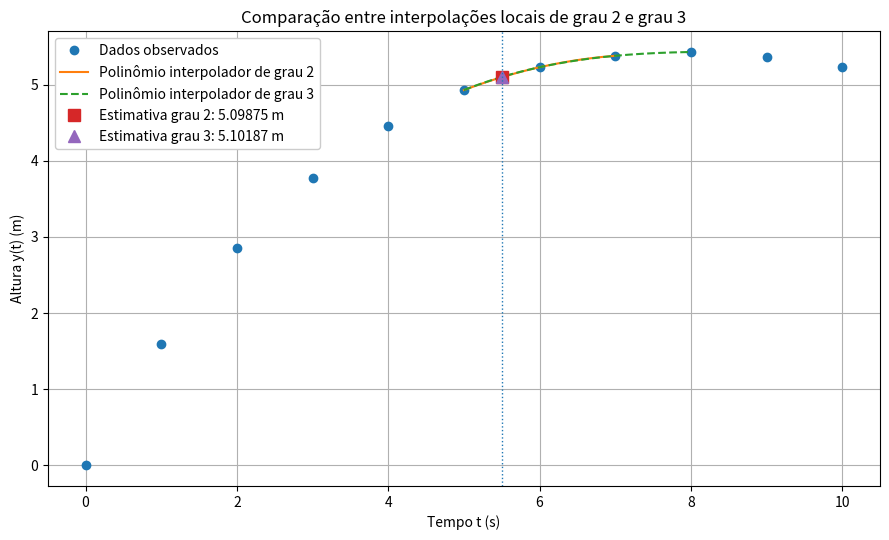

Reproduce this figure in Python.
# Dicente Sophia Lafis Formiga, GRR 20246031
import numpy as np
import matplotlib.pyplot as plt


# ============================================================
# EXERCÍCIO 4 - INTERPOLAÇÃO DO MOVIMENTO DE UM PROJÉTIL
# Usar diferenças divididas de Newton para estimar y(5.5)
# ============================================================

# ============================================================
# DADOS DO PROBLEMA
# ============================================================

t = np.array([0, 1, 2, 3, 4, 5, 6, 7, 8, 9, 10], dtype=float)

y = np.array([0.00, 1.59, 2.85, 3.78, 4.46, 4.93,
              5.23, 5.38, 5.43, 5.37, 5.23], dtype=float)

valor_alvo = 5.5


# ============================================================
# FUNÇÕES AUXILIARES DE IMPRESSÃO
# ============================================================

def imprimir_titulo(titulo):
    print("\n" + "=" * 90)
    print(titulo)
    print("=" * 90)


def imprimir_vetor_dados(t, y):
    print("\nDados fornecidos no enunciado")
    print("-" * 40)
    print(f"{'t (s)':>10} | {'y(t) (m)':>15}")
    print("-" * 40)

    for ti, yi in zip(t, y):
        print(f"{ti:>10.2f} | {yi:>15.5f}")

    print("-" * 40)


# ============================================================
# TABELA DE DIFERENÇAS DIVIDIDAS
# ============================================================

def diferencas_divididas(x, y):
    """
    Constrói a tabela de diferenças divididas de Newton.
    """
    n = len(x)
    tabela = np.zeros((n, n), dtype=float)

    # Ordem zero
    tabela[:, 0] = y

    # Ordens superiores
    for j in range(1, n):
        for i in range(n - j):
            tabela[i, j] = (tabela[i + 1, j - 1] - tabela[i, j - 1]) / (x[i + j] - x[i])

    return tabela


def imprimir_tabela_diferencas(x, tabela):
    """
    Imprime a tabela de diferenças divididas de forma organizada.
    """
    n = len(x)

    print("\nTabela de diferenças divididas")
    print("-" * (14 + 16 * n))

    cabecalho = f"{'t':>10} |"
    for j in range(n):
        cabecalho += f" {'Ordem ' + str(j):>13} |"
    print(cabecalho)

    print("-" * (14 + 16 * n))

    for i in range(n):
        linha = f"{x[i]:>10.2f} |"

        for j in range(n):
            if j <= n - i - 1:
                linha += f" {tabela[i, j]:>13.6f} |"
            else:
                linha += f" {'':>13} |"

        print(linha)

    print("-" * (14 + 16 * n))


# ============================================================
# POLINÔMIO DE NEWTON
# ============================================================

def avaliar_newton(x_pontos, tabela, valor, grau):
    """
    Avalia o polinômio interpolador de Newton de um certo grau.
    """
    resultado = tabela[0, 0]
    produto = 1.0

    for j in range(1, grau + 1):
        produto *= (valor - x_pontos[j - 1])
        resultado += tabela[0, j] * produto

    return resultado

# ============================================================
# GRÁFICO
# ============================================================

def gerar_grafico(t, y, x_local, coeficientes, valor_alvo, valor_estimado):
    """
    Gera um gráfico dos dados do projétil, do polinômio local de grau 2
    e do polinômio local de grau 3 usado apenas para comparação.
    """
    # ----------------------------
    # Polinômio de grau 2
    # ----------------------------
    a0, a1, a2 = coeficientes
    x0, x1, x2 = x_local

    t_plot_grau2 = np.linspace(x0, x2, 300)

    p2_plot = (
        a0
        + a1 * (t_plot_grau2 - x0)
        + a2 * (t_plot_grau2 - x0) * (t_plot_grau2 - x1)
    )

    # ----------------------------
    # Polinômio de grau 3
    # Pontos usados: 5, 6, 7 e 8
    # ----------------------------
    x_local_grau3 = np.array([5, 6, 7, 8], dtype=float)
    y_local_grau3 = np.array([4.93, 5.23, 5.38, 5.43], dtype=float)

    tabela_grau3 = diferencas_divididas(x_local_grau3, y_local_grau3)

    t_plot_grau3 = np.linspace(x_local_grau3[0], x_local_grau3[-1], 300)

    p3_plot = np.array([
        avaliar_newton(
            x_pontos=x_local_grau3,
            tabela=tabela_grau3,
            valor=ti,
            grau=3
        )
        for ti in t_plot_grau3
    ])

    valor_estimado_grau3 = avaliar_newton(
        x_pontos=x_local_grau3,
        tabela=tabela_grau3,
        valor=valor_alvo,
        grau=3
    )

    diferenca = abs(valor_estimado_grau3 - valor_estimado)

    # ----------------------------
    # Construção do gráfico
    # ----------------------------
    plt.figure(figsize=(9, 5.5))

    plt.plot(t, y, "o", label="Dados observados")
    plt.plot(t_plot_grau2, p2_plot, "-", label="Polinômio interpolador de grau 2")
    plt.plot(t_plot_grau3, p3_plot, "--", label="Polinômio interpolador de grau 3")

    plt.plot(
        valor_alvo,
        valor_estimado,
        "s",
        markersize=8,
        label=f"Estimativa grau 2: {valor_estimado:.5f} m"
    )

    plt.plot(
        valor_alvo,
        valor_estimado_grau3,
        "^",
        markersize=8,
        label=f"Estimativa grau 3: {valor_estimado_grau3:.5f} m"
    )

    plt.axvline(valor_alvo, linestyle=":", linewidth=1)

    plt.title("Comparação entre interpolações locais de grau 2 e grau 3")
    plt.xlabel("Tempo t (s)")
    plt.ylabel("Altura y(t) (m)")
    plt.grid(True)
    plt.legend(framealpha=1)
    plt.tight_layout()

    nome_arquivo = "projetil_interpolacao_newton_grau2_grau3.eps"
    plt.savefig(nome_arquivo, format="eps")
    plt.show()


# ============================================================
# EXECUÇÃO DO EXERCÍCIO 4
# ============================================================

imprimir_titulo("EXERCÍCIO 4 - PROJÉTIL E DIFERENÇAS DIVIDIDAS")

# ------------------------------------------------------------
# 1) Dados do problema
# ------------------------------------------------------------

imprimir_titulo("1) DADOS DO PROBLEMA")
imprimir_vetor_dados(t, y)

print(f"\nValor que se deseja estimar:")
print(f"t = {valor_alvo:.1f} s")


# ------------------------------------------------------------
# 2) Tabela completa de diferenças divididas
# ------------------------------------------------------------

imprimir_titulo("2) TABELA COMPLETA DE DIFERENÇAS DIVIDIDAS")

tabela_completa = diferencas_divididas(t, y)

print("""
A tabela completa foi calculada para analisar o comportamento geral das
diferenças divididas. Entretanto, como o objetivo é estimar a altura apenas
em t = 5.5 s, a construção do polinômio será feita com pontos locais.
""")

imprimir_tabela_diferencas(t, tabela_completa)


# ------------------------------------------------------------
# 3) Escolha dos pontos locais
# ------------------------------------------------------------

imprimir_titulo("3) ESCOLHA DOS PONTOS LOCAIS")

print("""
O valor desejado é t = 5.5 s, que está entre t = 5 e t = 6.

Para o polinômio principal de grau 2, foram escolhidos os pontos:
t = 5, 6 e 7.

Essa escolha mantém a interpolação local e permite capturar a redução dos
acréscimos da altura após t = 5.
""")

x_local_grau2 = np.array([5, 6, 7], dtype=float)
y_local_grau2 = np.array([4.93, 5.23, 5.38], dtype=float)

x_local_grau3 = np.array([5, 6, 7, 8], dtype=float)
y_local_grau3 = np.array([4.93, 5.23, 5.38, 5.43], dtype=float)


# ------------------------------------------------------------
# 4) Polinômio local de grau 2
# ------------------------------------------------------------

imprimir_titulo("4) POLINÔMIO LOCAL DE GRAU 2")

print("Pontos utilizados no polinômio de grau 2:")
for xi, yi in zip(x_local_grau2, y_local_grau2):
    print(f"({xi:.1f}, {yi:.5f})")

tabela_grau2 = diferencas_divididas(x_local_grau2, y_local_grau2)

imprimir_titulo("4.1) TABELA LOCAL DE DIFERENÇAS DIVIDIDAS - GRAU 2")
imprimir_tabela_diferencas(x_local_grau2, tabela_grau2)

a0_g2 = tabela_grau2[0, 0]
a1_g2 = tabela_grau2[0, 1]
a2_g2 = tabela_grau2[0, 2]

valor_estimado_grau2 = avaliar_newton(
    x_pontos=x_local_grau2,
    tabela=tabela_grau2,
    valor=valor_alvo,
    grau=2
)

imprimir_titulo("4.2) COEFICIENTES E AVALIAÇÃO DO POLINÔMIO DE GRAU 2")

print("Coeficientes de Newton:")
print(f"f[5]     = {a0_g2:.10f}")
print(f"f[5,6]   = {a1_g2:.10f}")
print(f"f[5,6,7] = {a2_g2:.10f}")

print("\nForma de Newton:")
print(
    f"p2(t) = {a0_g2:.10f} "
    f"+ ({a1_g2:.10f})(t - 5) "
    f"+ ({a2_g2:.10f})(t - 5)(t - 6)"
)

print(f"\nAvaliação em t = {valor_alvo:.1f}:")
print(f"p2({valor_alvo:.1f}) = {valor_estimado_grau2:.10f} m")


# ------------------------------------------------------------
# 5) Polinômio local de grau 3
# ------------------------------------------------------------

imprimir_titulo("5) POLINÔMIO LOCAL DE GRAU 3 PARA COMPARAÇÃO")

print("Pontos utilizados no polinômio de grau 3:")
for xi, yi in zip(x_local_grau3, y_local_grau3):
    print(f"({xi:.1f}, {yi:.5f})")

tabela_grau3 = diferencas_divididas(x_local_grau3, y_local_grau3)

imprimir_titulo("5.1) TABELA LOCAL DE DIFERENÇAS DIVIDIDAS - GRAU 3")
imprimir_tabela_diferencas(x_local_grau3, tabela_grau3)

a0_g3 = tabela_grau3[0, 0]
a1_g3 = tabela_grau3[0, 1]
a2_g3 = tabela_grau3[0, 2]
a3_g3 = tabela_grau3[0, 3]

valor_estimado_grau3 = avaliar_newton(
    x_pontos=x_local_grau3,
    tabela=tabela_grau3,
    valor=valor_alvo,
    grau=3
)

imprimir_titulo("5.2) COEFICIENTES E AVALIAÇÃO DO POLINÔMIO DE GRAU 3")

print("Coeficientes de Newton:")
print(f"f[5]       = {a0_g3:.10f}")
print(f"f[5,6]     = {a1_g3:.10f}")
print(f"f[5,6,7]   = {a2_g3:.10f}")
print(f"f[5,6,7,8] = {a3_g3:.10f}")

print("\nForma de Newton:")
print(
    f"p3(t) = {a0_g3:.10f} "
    f"+ ({a1_g3:.10f})(t - 5) "
    f"+ ({a2_g3:.10f})(t - 5)(t - 6) "
    f"+ ({a3_g3:.10f})(t - 5)(t - 6)(t - 7)"
)

print(f"\nAvaliação em t = {valor_alvo:.1f}:")
print(f"p3({valor_alvo:.1f}) = {valor_estimado_grau3:.10f} m")


# ------------------------------------------------------------
# 6) Comparação final
# ------------------------------------------------------------

imprimir_titulo("6) COMPARAÇÃO FINAL ENTRE GRAU 2 E GRAU 3")

diferenca_grau2_grau3 = abs(valor_estimado_grau3 - valor_estimado_grau2)

print(f"p2({valor_alvo:.1f}) = {valor_estimado_grau2:.10f} m")
print(f"p3({valor_alvo:.1f}) = {valor_estimado_grau3:.10f} m")
print(f"Diferença absoluta = {diferenca_grau2_grau3:.10f} m")

# ------------------------------------------------------------
# 7) Geração do gráfico
# ------------------------------------------------------------

imprimir_titulo("7) GERAÇÃO DO GRÁFICO")

gerar_grafico(
    t=t,
    y=y,
    x_local=x_local_grau2,
    coeficientes=(a0_g2, a1_g2, a2_g2),
    valor_alvo=valor_alvo,
    valor_estimado=valor_estimado_grau2
)
